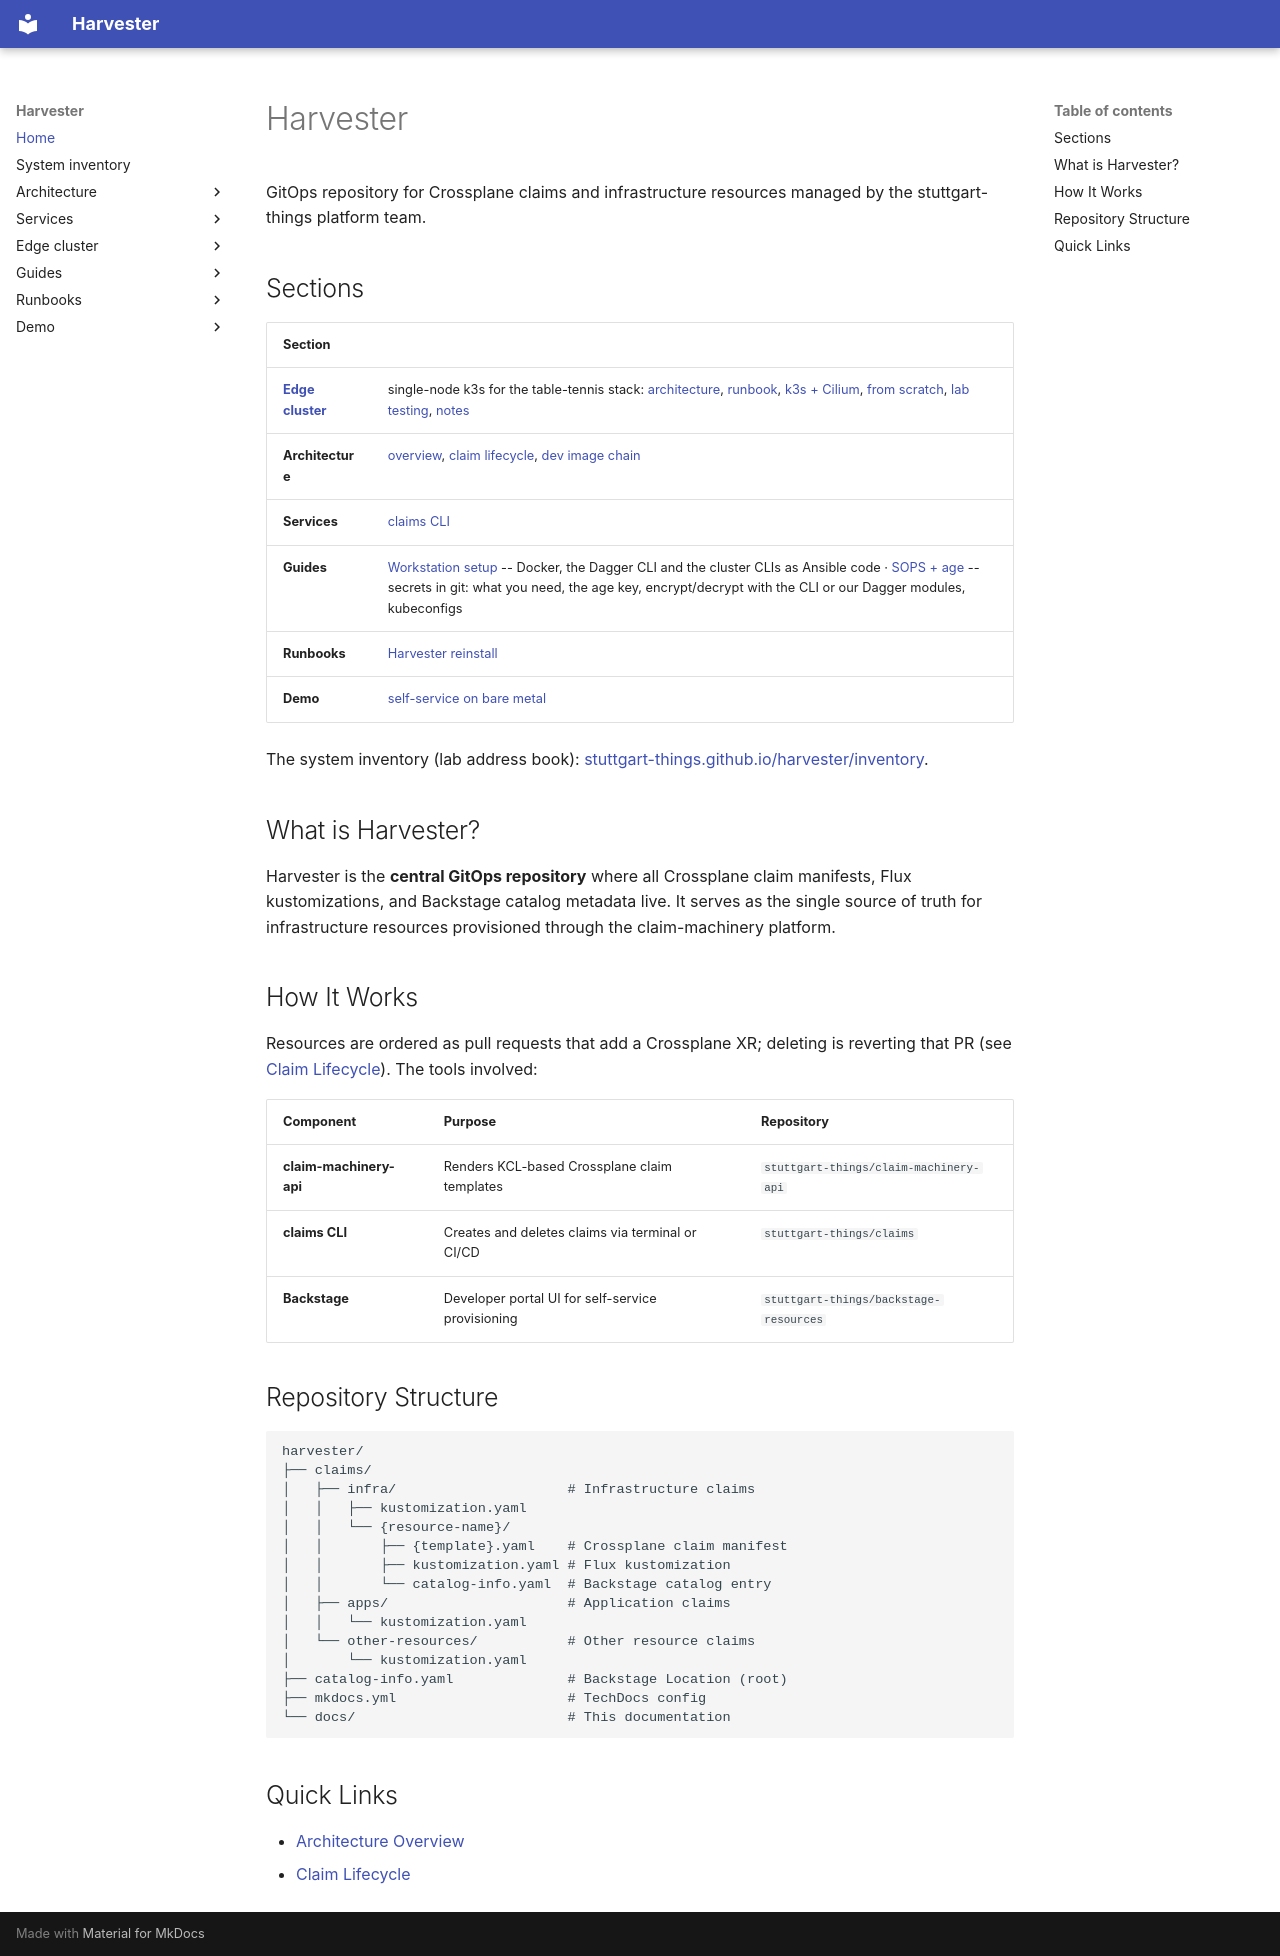

repository: stuttgart-things/harvester · page: index.html · generator: mkdocs

# Harvester

GitOps repository for Crossplane claims and infrastructure resources managed by the stuttgart-things platform team.

## Sections

| Section | |
|---|---|
| **[Edge cluster](edge/index.md)** | single-node k3s for the table-tennis stack: [architecture](edge/architecture.md), [runbook](edge/runbook.md), [k3s + Cilium](edge/k3s.md), [from scratch](edge/from-scratch.md), [lab testing](edge/lab-testing.md), [notes](edge/notes.md) |
| **Architecture** | [overview](architecture/overview.md), [claim lifecycle](architecture/claim-lifecycle.md), [dev image chain](architecture/dev-image-chain.md) |
| **Services** | [claims CLI](services/claims-cli.md) |
| **Guides** | [Workstation setup](workstation.md) -- Docker, the Dagger CLI and the cluster CLIs as Ansible code · [SOPS + age](sops.md) -- secrets in git: what you need, the age key, encrypt/decrypt with the CLI or our Dagger modules, kubeconfigs |
| **Runbooks** | [Harvester reinstall](install.md) |
| **Demo** | [self-service on bare metal](demo/bare-metal-self-service.md) |

The system inventory (lab address book): [stuttgart-things.github.io/harvester/inventory](https://stuttgart-things.github.io/harvester/inventory/).

## What is Harvester?

Harvester is the **central GitOps repository** where all Crossplane claim manifests, Flux kustomizations, and Backstage catalog metadata live. It serves as the single source of truth for infrastructure resources provisioned through the claim-machinery platform.

## How It Works

Resources are ordered as pull requests that add a Crossplane XR; deleting is reverting that PR (see [Claim Lifecycle](architecture/claim-lifecycle.md)). The tools involved:

| Component | Purpose | Repository |
|-----------|---------|------------|
| **claim-machinery-api** | Renders KCL-based Crossplane claim templates | `stuttgart-things/claim-machinery-api` |
| **claims CLI** | Creates and deletes claims via terminal or CI/CD | `stuttgart-things/claims` |
| **Backstage** | Developer portal UI for self-service provisioning | `stuttgart-things/backstage-resources` |

## Repository Structure

```
harvester/
├── claims/
│   ├── infra/                     # Infrastructure claims
│   │   ├── kustomization.yaml
│   │   └── {resource-name}/
│   │       ├── {template}.yaml    # Crossplane claim manifest
│   │       ├── kustomization.yaml # Flux kustomization
│   │       └── catalog-info.yaml  # Backstage catalog entry
│   ├── apps/                      # Application claims
│   │   └── kustomization.yaml
│   └── other-resources/           # Other resource claims
│       └── kustomization.yaml
├── catalog-info.yaml              # Backstage Location (root)
├── mkdocs.yml                     # TechDocs config
└── docs/                          # This documentation
```

## Quick Links

- [Architecture Overview](architecture/overview.md)
- [Claim Lifecycle](architecture/claim-lifecycle.md)
